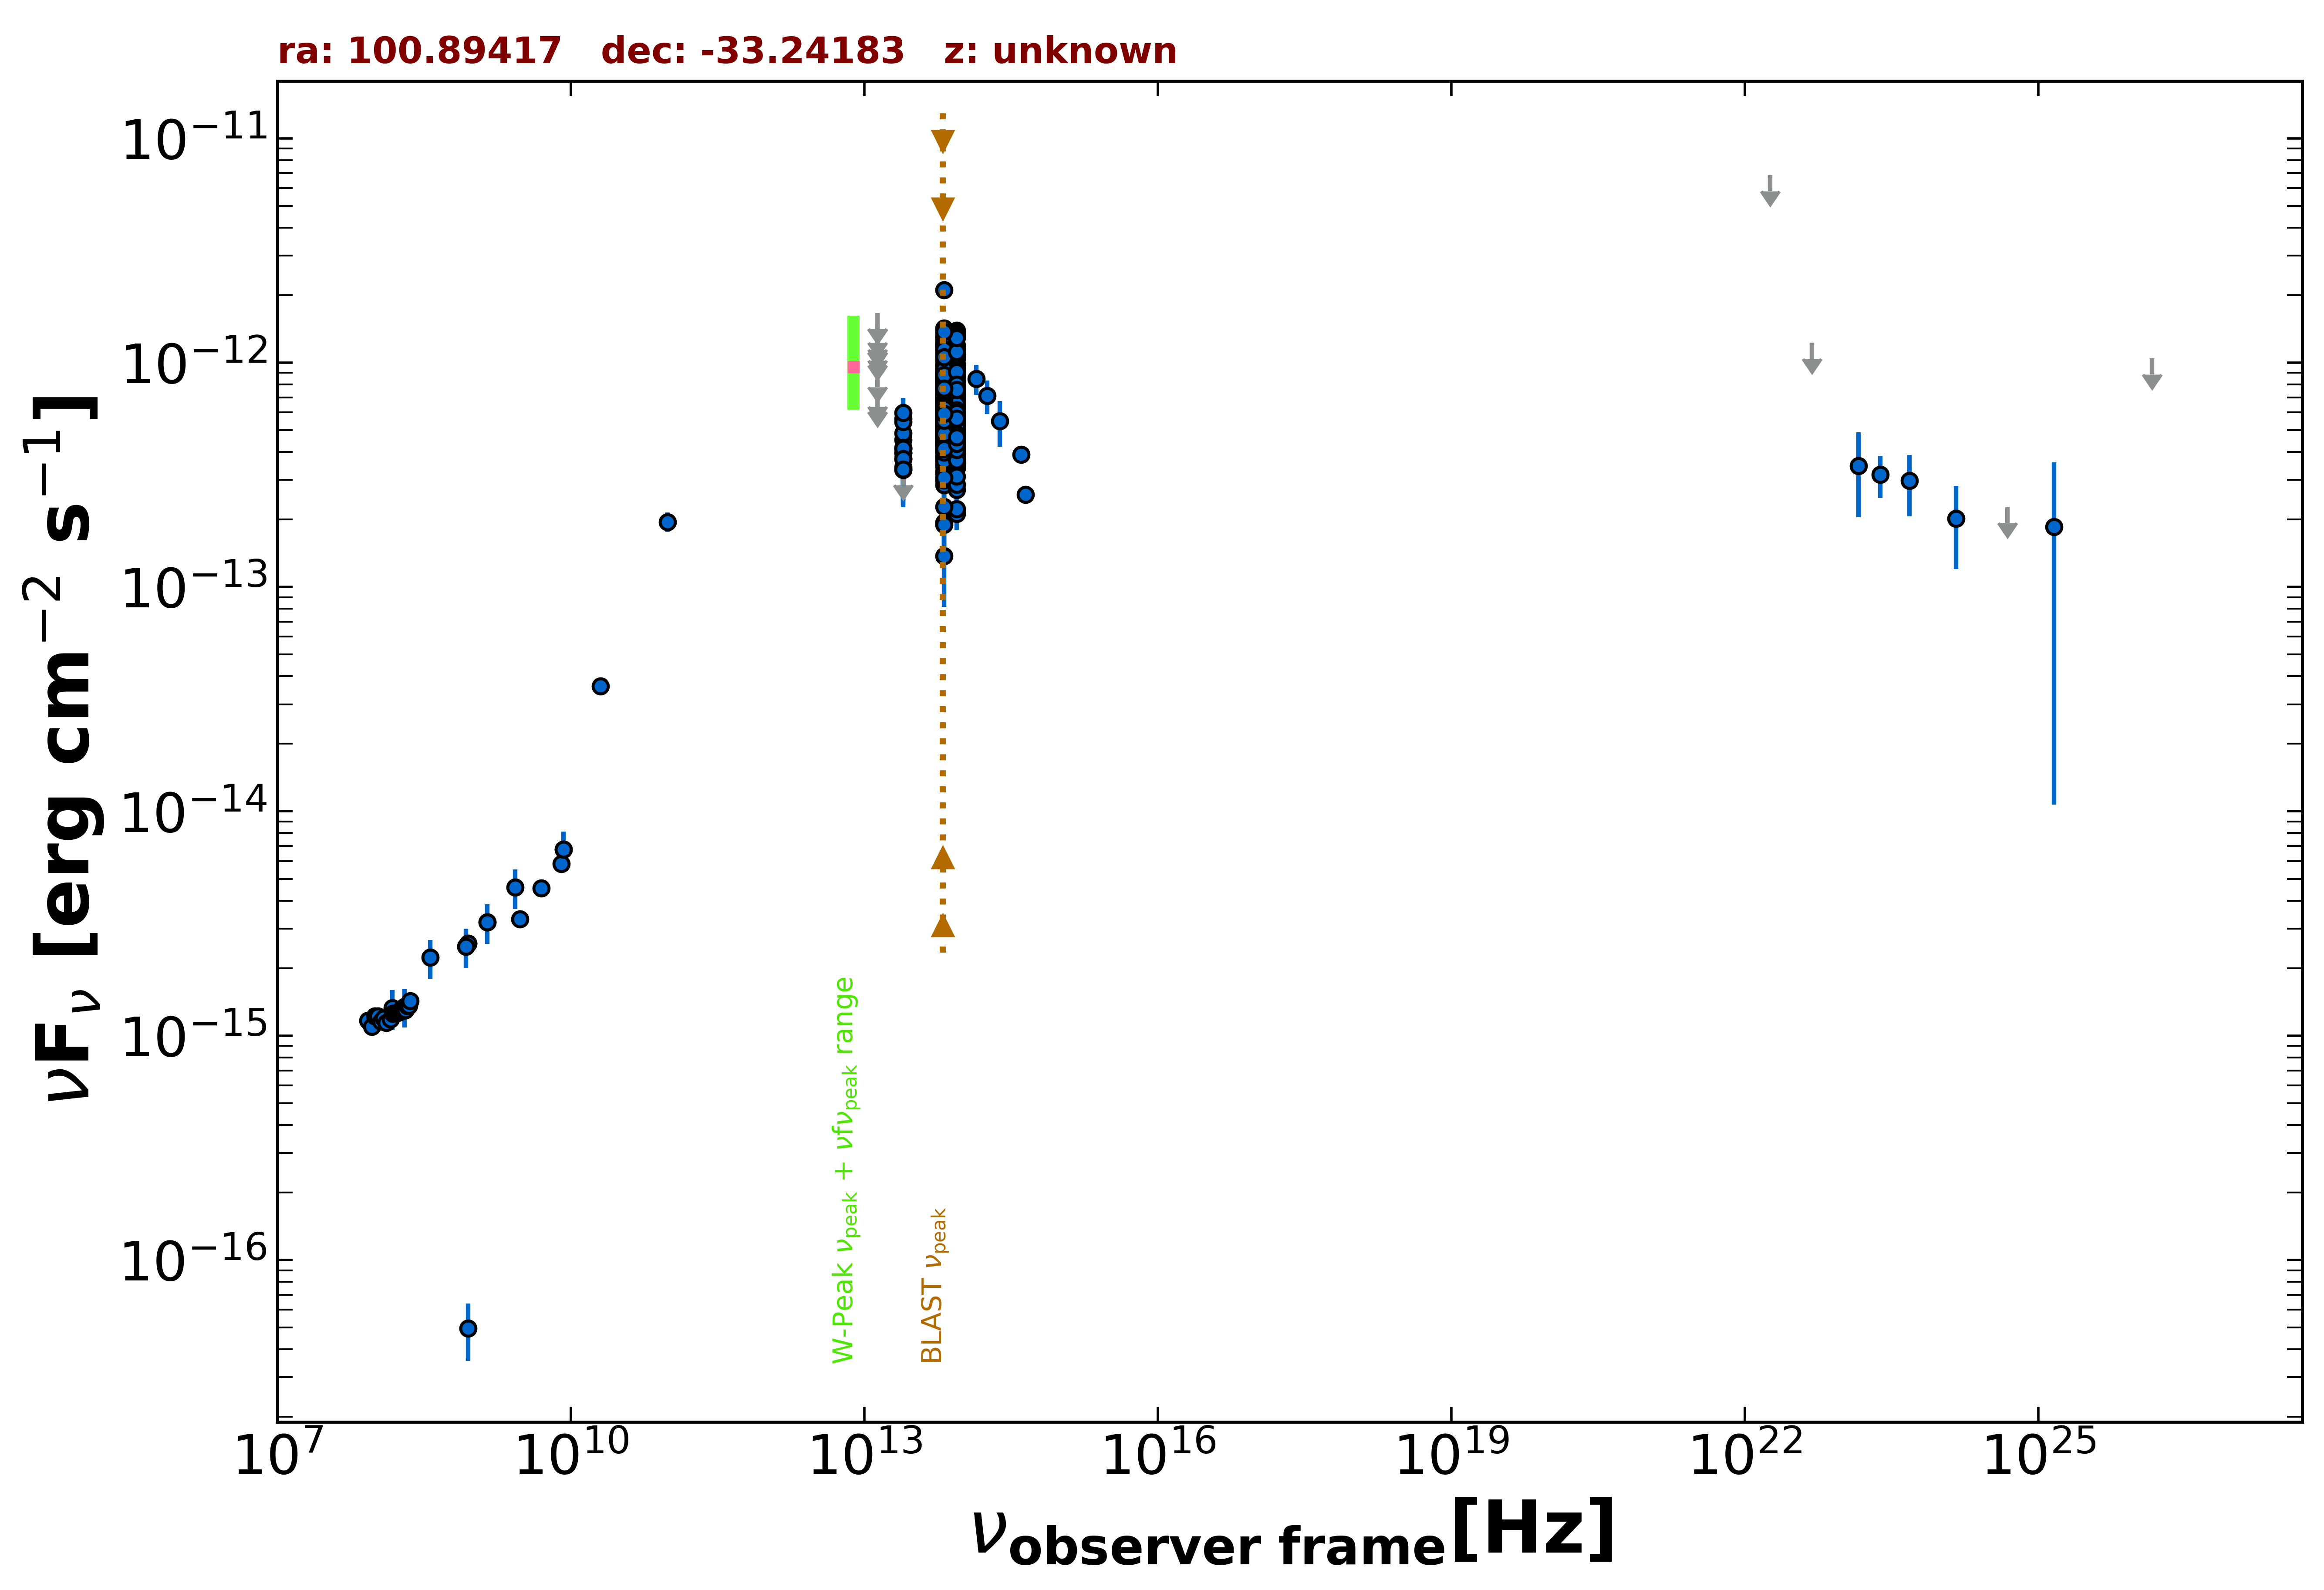

The file beside this chart, header and first rows:
freq., flux, err_flux, MJD_start, MJD_end, flag, catalog, reference
1.400e+09, 3.209e-15, 9.650e-17, 55000, 55000, , NVSS, Condon et al. 1998  AJ  115  1693
8.870e+08, 2.574e-15, 1.845e-16, 55000, 55000, , RACS, Hale et al. 2021  PASA  38  e058
8.870e+08, 2.574e-15, 1.845e-16, 55000, 55000, , RACS, Hale et al. 2021  PASA  38  e058
8.870e+08, 4.967e-17, 1.419e-17, 55000, 55000, , RACS, Hale et al. 2021  PASA  38  e058
8.430e+08, 2.496e-15, 7.750e-17, 55000, 55000, , SUMSS, Manch et al. 2003  MNRAS  342  1117
3.000e+09, 3.303e-15, 7.550e-17, 55000, 55000, , VLASSQL, Gordon et al. 2021  ApJS  255  30
5.000e+09, 4.550e-15, 2.000e-16, 55000, 55000, , AT20G, Murphy et al. 2010  MNRAS  402  2403
8.000e+09, 5.840e-15, 3.200e-16, 55000, 55000, , AT20G, Murphy et al. 2010  MNRAS  402  2403
2.000e+10, 3.620e-14, 1.400e-15, 55000, 55000, , AT20G, Murphy et al. 2010  MNRAS  402  2403
8.400e+09, 6.770e-15, 0.000e+00, 55000, 55000, , CRATES, Healey et al. 2007  ApJS  171  61
9.746e+10, 1.949e-13, 1.950e-14, 57298, 57298, , ALMA, Bonato et al. 2019  MNRAS  485  1188
1.389e+14, 8.473e-13, 1.285e-13, 55000, 55000, , 2MASS, Skrutskie et al. 2006  AJ  131  1163
1.804e+14, 7.106e-13, 1.197e-13, 55000, 55000, , 2MASS, Skrutskie et al. 2006  AJ  131  1163
2.427e+14, 5.481e-13, 1.268e-13, 55000, 55000, , 2MASS, Skrutskie et al. 2006  AJ  131  1163
8.817e+13, 6.408e-13, 2.800e-15, 55000, 55000, , UNWISE, Schlafly et al. 2019  ApJS  240  30
6.517e+13, 6.691e-13, 3.900e-15, 55000, 55000, , UNWISE, Schlafly et al. 2019  ApJS  240  30
8.817e+13, 5.332e-13, 1.375e-14, 55000, 55000, , WISE, Wright et al. 2010  AJ  140  1868
6.517e+13, 5.368e-13, 1.385e-14, 55000, 55000, , WISE, Wright et al. 2010  AJ  140  1868
2.498e+13, 4.134e-13, 3.050e-14, 55000, 55000, , WISE, Wright et al. 2010  AJ  140  1868
1.363e+13, 5.449e-13, 1.525e-13, 55000, 55000, , WISE, Wright et al. 2010  AJ  140  1868
8.817e+13, 8.980e-13, 3.310e-14, 56750, 56750, , NEOWISE, Mainzer et al. 2014  ApJ  792  30
6.517e+13, 7.911e-13, 4.670e-14, 56750, 56750, , NEOWISE, Mainzer et al. 2014  ApJ  792  30
8.817e+13, 8.357e-13, 3.695e-14, 56750, 56750, , NEOWISE, Mainzer et al. 2014  ApJ  792  30
6.517e+13, 3.846e-13, 4.115e-14, 56750, 56750, , NEOWISE, Mainzer et al. 2014  ApJ  792  30
8.817e+13, 8.727e-13, 3.300e-14, 56749, 56749, , NEOWISE, Mainzer et al. 2014  ApJ  792  30
6.517e+13, 8.454e-13, 5.765e-14, 56749, 56749, , NEOWISE, Mainzer et al. 2014  ApJ  792  30
8.817e+13, 7.981e-13, 3.380e-14, 56750, 56750, , NEOWISE, Mainzer et al. 2014  ApJ  792  30
6.517e+13, 8.683e-13, 6.325e-14, 56750, 56750, , NEOWISE, Mainzer et al. 2014  ApJ  792  30
8.817e+13, 8.808e-13, 3.330e-14, 56750, 56750, , NEOWISE, Mainzer et al. 2014  ApJ  792  30
6.517e+13, 9.503e-13, 4.640e-14, 56750, 56750, , NEOWISE, Mainzer et al. 2014  ApJ  792  30
8.817e+13, 8.349e-13, 4.075e-14, 56750, 56750, , NEOWISE, Mainzer et al. 2014  ApJ  792  30
6.517e+13, 8.755e-13, 4.600e-14, 56750, 56750, , NEOWISE, Mainzer et al. 2014  ApJ  792  30
8.817e+13, 8.427e-13, 3.260e-14, 56750, 56750, , NEOWISE, Mainzer et al. 2014  ApJ  792  30
6.517e+13, 7.985e-13, 4.120e-14, 56750, 56750, , NEOWISE, Mainzer et al. 2014  ApJ  792  30
8.817e+13, 8.288e-13, 3.665e-14, 56750, 56750, , NEOWISE, Mainzer et al. 2014  ApJ  792  30
6.517e+13, 1.055e-12, 5.615e-14, 56750, 56750, , NEOWISE, Mainzer et al. 2014  ApJ  792  30
8.817e+13, 8.607e-13, 3.335e-14, 56750, 56750, , NEOWISE, Mainzer et al. 2014  ApJ  792  30
6.517e+13, 8.635e-13, 3.895e-14, 56750, 56750, , NEOWISE, Mainzer et al. 2014  ApJ  792  30
8.817e+13, 8.848e-13, 3.505e-14, 56750, 56750, , NEOWISE, Mainzer et al. 2014  ApJ  792  30
6.517e+13, 9.058e-13, 4.255e-14, 56750, 56750, , NEOWISE, Mainzer et al. 2014  ApJ  792  30
8.817e+13, 9.029e-13, 3.245e-14, 56751, 56751, , NEOWISE, Mainzer et al. 2014  ApJ  792  30
6.517e+13, 9.261e-13, 4.095e-14, 56751, 56751, , NEOWISE, Mainzer et al. 2014  ApJ  792  30
8.817e+13, 8.889e-13, 3.275e-14, 56749, 56749, , NEOWISE, Mainzer et al. 2014  ApJ  792  30
6.517e+13, 8.186e-13, 4.605e-14, 56749, 56749, , NEOWISE, Mainzer et al. 2014  ApJ  792  30
8.817e+13, 8.679e-13, 3.280e-14, 56750, 56750, , NEOWISE, Mainzer et al. 2014  ApJ  792  30
6.517e+13, 8.683e-13, 4.080e-14, 56750, 56750, , NEOWISE, Mainzer et al. 2014  ApJ  792  30
8.817e+13, 8.450e-13, 3.585e-14, 56750, 56750, , NEOWISE, Mainzer et al. 2014  ApJ  792  30
6.517e+13, 8.563e-13, 4.260e-14, 56750, 56750, , NEOWISE, Mainzer et al. 2014  ApJ  792  30
8.817e+13, 8.971e-13, 3.390e-14, 56750, 56750, , NEOWISE, Mainzer et al. 2014  ApJ  792  30
6.517e+13, 9.662e-13, 5.340e-14, 56750, 56750, , NEOWISE, Mainzer et al. 2014  ApJ  792  30
8.817e+13, 8.599e-13, 3.250e-14, 56750, 56750, , NEOWISE, Mainzer et al. 2014  ApJ  792  30
6.517e+13, 9.697e-13, 4.630e-14, 56750, 56750, , NEOWISE, Mainzer et al. 2014  ApJ  792  30
8.817e+13, 9.385e-13, 3.805e-14, 56750, 56750, , NEOWISE, Mainzer et al. 2014  ApJ  792  30
6.517e+13, 8.651e-13, 5.105e-14, 56750, 56750, , NEOWISE, Mainzer et al. 2014  ApJ  792  30
8.817e+13, 8.808e-13, 3.245e-14, 56749, 56749, , NEOWISE, Mainzer et al. 2014  ApJ  792  30
6.517e+13, 9.008e-13, 4.315e-14, 56749, 56749, , NEOWISE, Mainzer et al. 2014  ApJ  792  30
8.817e+13, 9.317e-13, 3.950e-14, 56749, 56749, , NEOWISE, Mainzer et al. 2014  ApJ  792  30
6.517e+13, 8.659e-13, 4.390e-14, 56749, 56749, , NEOWISE, Mainzer et al. 2014  ApJ  792  30
8.817e+13, 9.648e-13, 4.705e-14, 56750, 56750, , NEOWISE, Mainzer et al. 2014  ApJ  792  30
6.517e+13, 9.468e-13, 4.450e-14, 56750, 56750, , NEOWISE, Mainzer et al. 2014  ApJ  792  30
... 912 more rows
